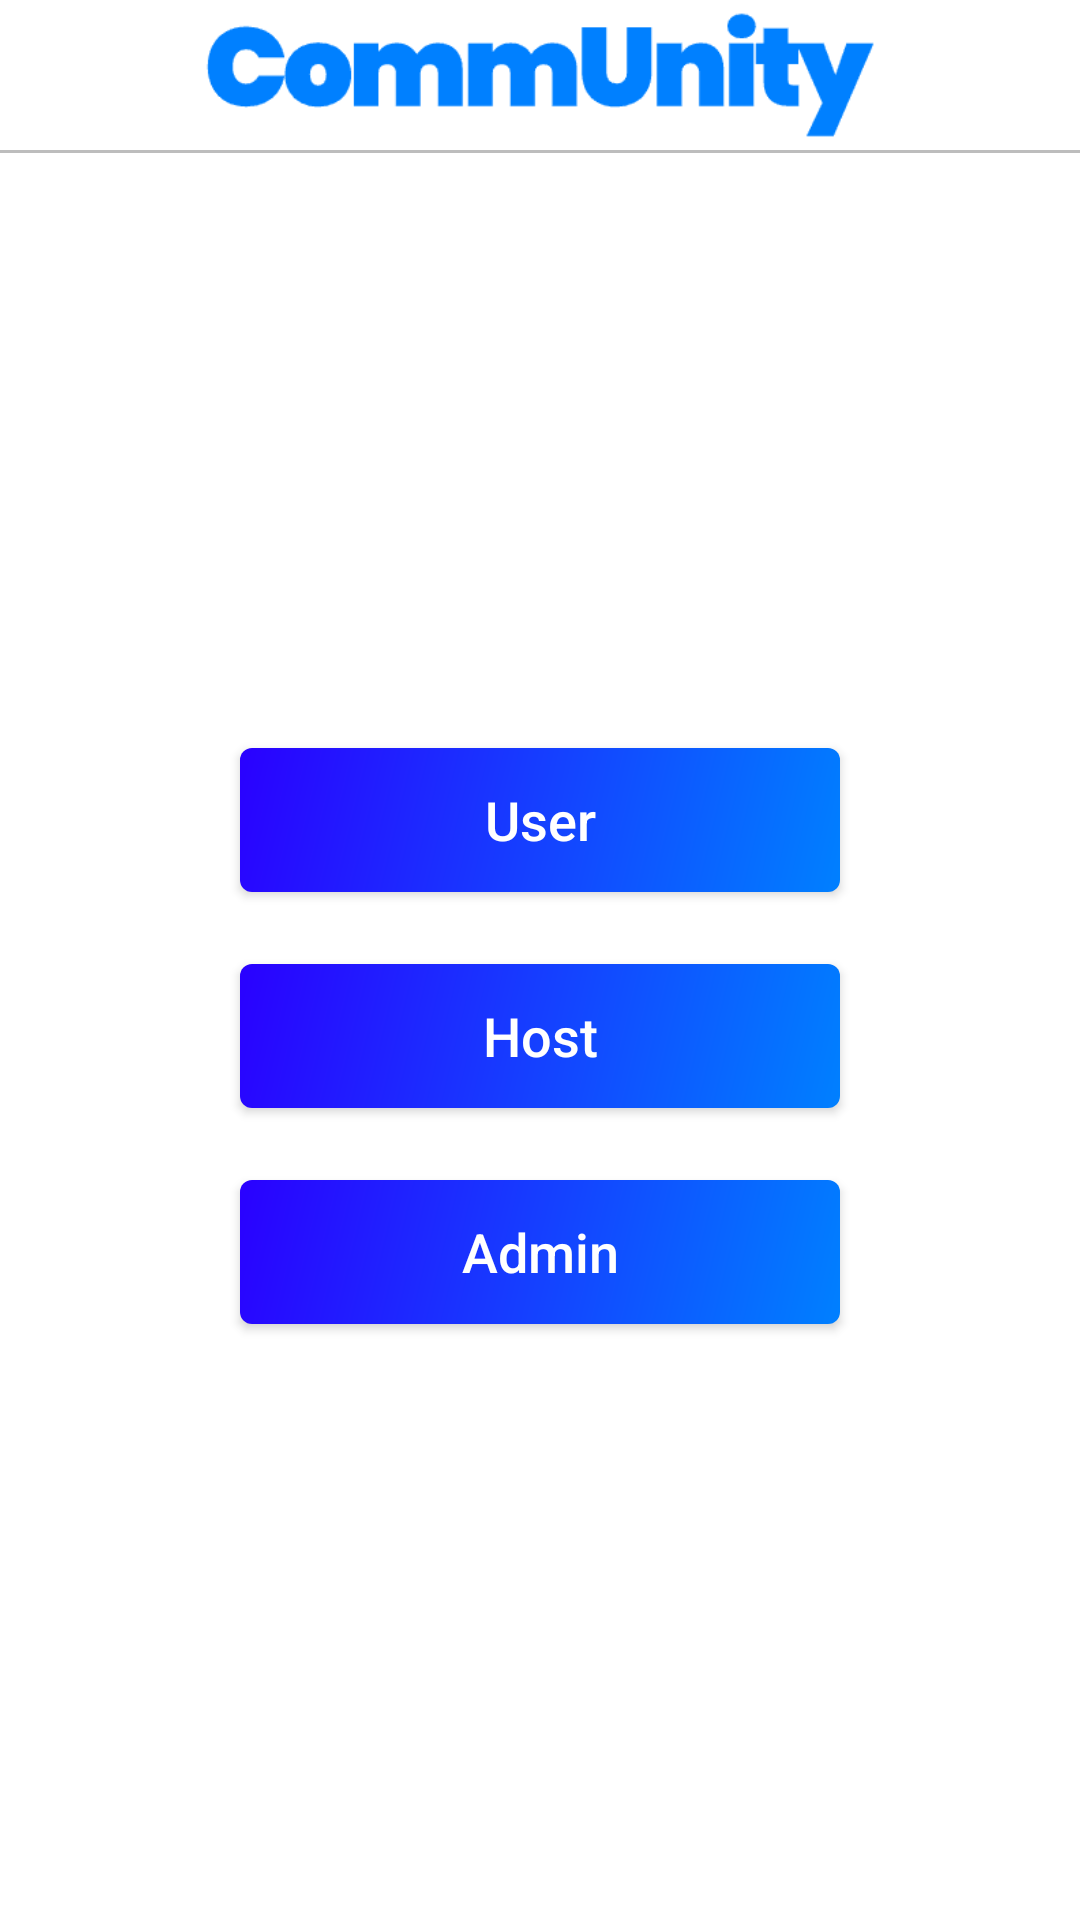

Produce the Android XML layout that renders to this screen, including the resource entries it uses.
<!-- AndroidManifest.xml: application theme Theme.CommUnity -->
<!-- res/layout/role_select.xml -->
<?xml version="1.0" encoding="utf-8"?>
<LinearLayout xmlns:android="http://schemas.android.com/apk/res/android"
    android:layout_width="match_parent"
    android:layout_height="match_parent"
    android:orientation="vertical"
    android:background="@color/backgroundColor">

    
    <LinearLayout
        android:layout_width="match_parent"
        android:layout_height="wrap_content"
        android:orientation="vertical"
        android:gravity="center">

        <ImageView
            android:id="@+id/headerTitle"
            android:layout_width="wrap_content"
            android:layout_height="wrap_content"
            android:adjustViewBounds="true"
            android:maxHeight="50dp"
            android:src="@drawable/community_logo_name"
            android:contentDescription="@string/community"/>
    </LinearLayout>

    
    <View
        android:layout_width="match_parent"
        android:layout_height="1dp"
        android:background="#BDBDBD" />

    
    <LinearLayout
        android:layout_width="match_parent"
        android:layout_height="0dp"
        android:layout_weight="1"
        android:orientation="vertical"
        android:gravity="center">

        
        <androidx.appcompat.widget.AppCompatButton
            android:id="@+id/buttonUser"
            android:layout_width="200dp"
            android:layout_height="wrap_content"
            android:text="User"
            android:textAllCaps="false"
            android:textSize="18sp"
            android:layout_margin="12dp"
            android:background="@drawable/button_color"
            android:textColor="@color/button_text_color"/>

        
        <androidx.appcompat.widget.AppCompatButton
            android:id="@+id/buttonHost"
            android:layout_width="200dp"
            android:layout_height="wrap_content"
            android:text="Host"
            android:textAllCaps="false"
            android:textSize="18sp"
            android:layout_margin="12dp"
            android:background="@drawable/button_color"
            android:textColor="@color/button_text_color"/>

        
        <androidx.appcompat.widget.AppCompatButton
            android:id="@+id/buttonAdmin"
            android:layout_width="200dp"
            android:layout_height="wrap_content"
            android:text="Admin"
            android:textAllCaps="false"
            android:textSize="18sp"
            android:layout_margin="12dp"
            android:background="@drawable/button_color"
            android:textColor="@color/button_text_color"/>

    </LinearLayout>

</LinearLayout>
<!-- resources referenced by this layout -->
<resources>
  <color name="backgroundColor">@color/white</color>
  <color name="button_text_color">@color/white</color>
  <!-- drawable button_color (drawable) -->
  <shape xmlns:android="http://schemas.android.com/apk/res/android"
      android:shape="rectangle">
  
      <gradient
          android:type="linear"
          android:angle="315"
          android:startColor="@color/StartColor_button"
          android:endColor="@color/EndColor_button"
          android:dither="true" />
  
  
      <corners android:radius="4dp" />
  </shape>
  <!-- drawable community_logo_name: png bitmap (drawable, 2200 bytes) -->
  <string name="community">CommUnity</string>
  <style name="Theme.CommUnity" parent="Base.Theme.CommUnity" />
  <color name="white">#FFFFFFFF</color>
  <color name="StartColor_button">@color/Secondary</color>
  <color name="EndColor_button">@color/Primary</color>
  <style name="Base.Theme.CommUnity" parent="Theme.Material3.DayNight.NoActionBar">
          
          
      </style>
  <color name="Secondary">#2A00FF</color>
  <color name="Primary">#0080ff</color>
</resources>
